The GitHub repository thiroong/smart-closet contains a labelled image folder "datasets" with 18 categories: 0_coat, 1_padding, 2_shortsleeve, 3_longsleeve, 4_shirt, 5_pants, 6_dress, bluejeans, coat, knit, longpants, longtshirt, padding, shirt, shortT, shorts, skirt, socks. Examples follow, each with its label.

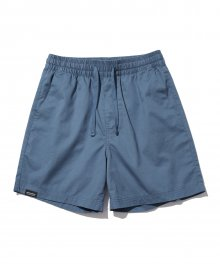
Label: 5_pants

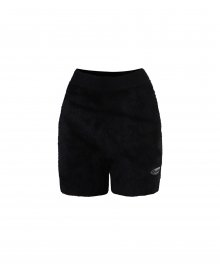
Label: shorts

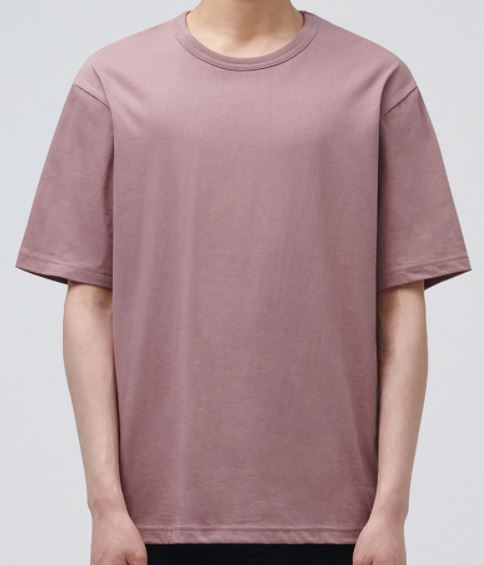
Label: 2_shortsleeve

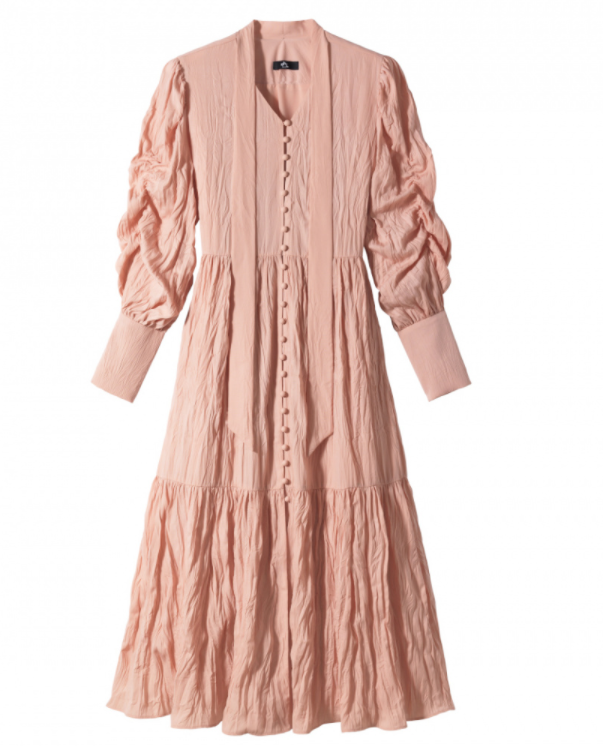
Label: 6_dress

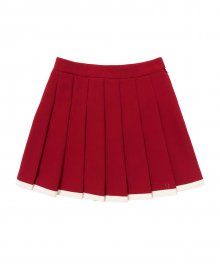
Label: skirt

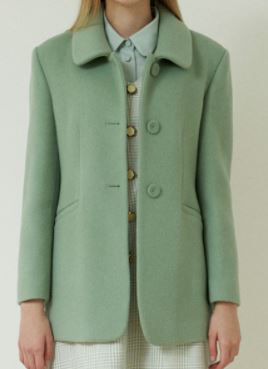
Label: 0_coat
